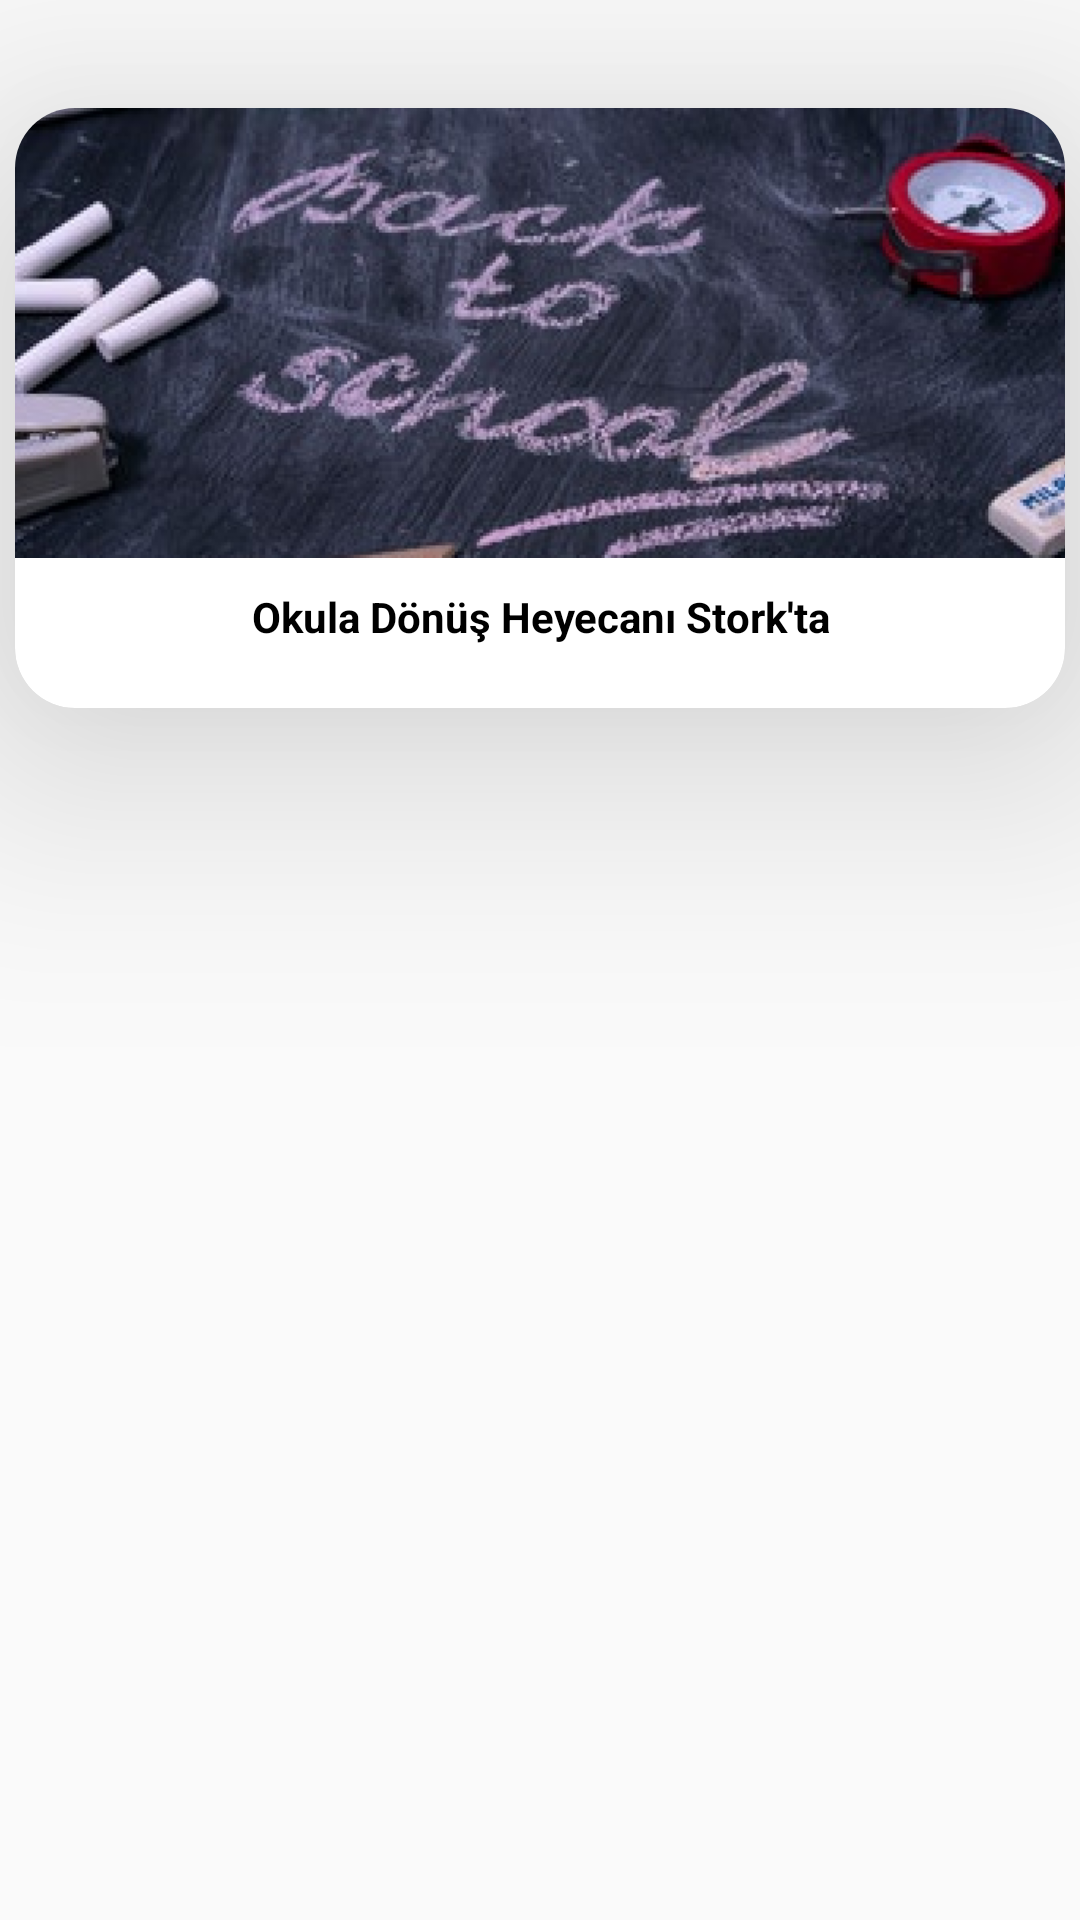

Here is an Android app screen rendered from its layout file. Give the layout XML and the strings, colors and styles it references.
<!-- AndroidManifest.xml: application theme Theme.Stork -->
<!-- res/layout/fragment_katildigim_kampanya.xml -->
<?xml version="1.0" encoding="utf-8"?>
<LinearLayout xmlns:android="http://schemas.android.com/apk/res/android"
    xmlns:tools="http://schemas.android.com/tools"
    android:layout_width="match_parent"
    xmlns:app="http://schemas.android.com/apk/res-auto"
    android:layout_height="match_parent"
    android:orientation="vertical"
    tools:context=".Fragment.TumKampanyaFragment">

    

    <androidx.cardview.widget.CardView
        android:layout_width="350dp"
        android:layout_height="200dp"
        app:cardElevation="50dp"
        android:layout_marginTop="36dp"
        android:layout_gravity="center_horizontal"
        app:cardBackgroundColor="@color/white"
        app:cardCornerRadius="20dp"

        >
        <LinearLayout
            android:layout_width="match_parent"
            android:layout_height="match_parent"
            android:orientation="vertical">
            <ImageView
                android:layout_width="match_parent"
                android:layout_height="150dp"
                android:src="@drawable/back_to_school"
                android:scaleType="centerCrop"/>
            <TextView
                android:layout_width="match_parent"
                android:layout_height="wrap_content"
                android:text="Okula Dönüş Heyecanı Stork'ta"
                android:textColor="@color/black"
                android:textStyle="bold"
                android:textAlignment="center"
                android:layout_marginTop="10dp"
                >
            </TextView>
        </LinearLayout>
    </androidx.cardview.widget.CardView>

</LinearLayout>
<!-- resources referenced by this layout -->
<resources>
  <color name="black">#FF000000</color>
  <color name="white">#FFFFFFFF</color>
  <!-- drawable back_to_school: png bitmap (drawable-v24, 146296 bytes) -->
  <style name="Theme.Stork" parent="Theme.AppCompat.Light.NoActionBar">
          <item name="android:buttonStyle">@drawable/gradient_orange</item>
          
          
      </style>
  <!-- drawable gradient_orange (drawable) -->
  <?xml version="1.0" encoding="utf-8"?>
  <selector xmlns:android="http://schemas.android.com/apk/res/android">
      <item>
          <shape android:shape="rectangle">
              <corners android:radius="12dp">
              </corners>
              <gradient
                  android:startColor="#FF9F0A"
                  android:endColor="#FF375F"
                  android:angle="315">
              </gradient>
  
  
          </shape>
      </item>
  </selector>
</resources>
